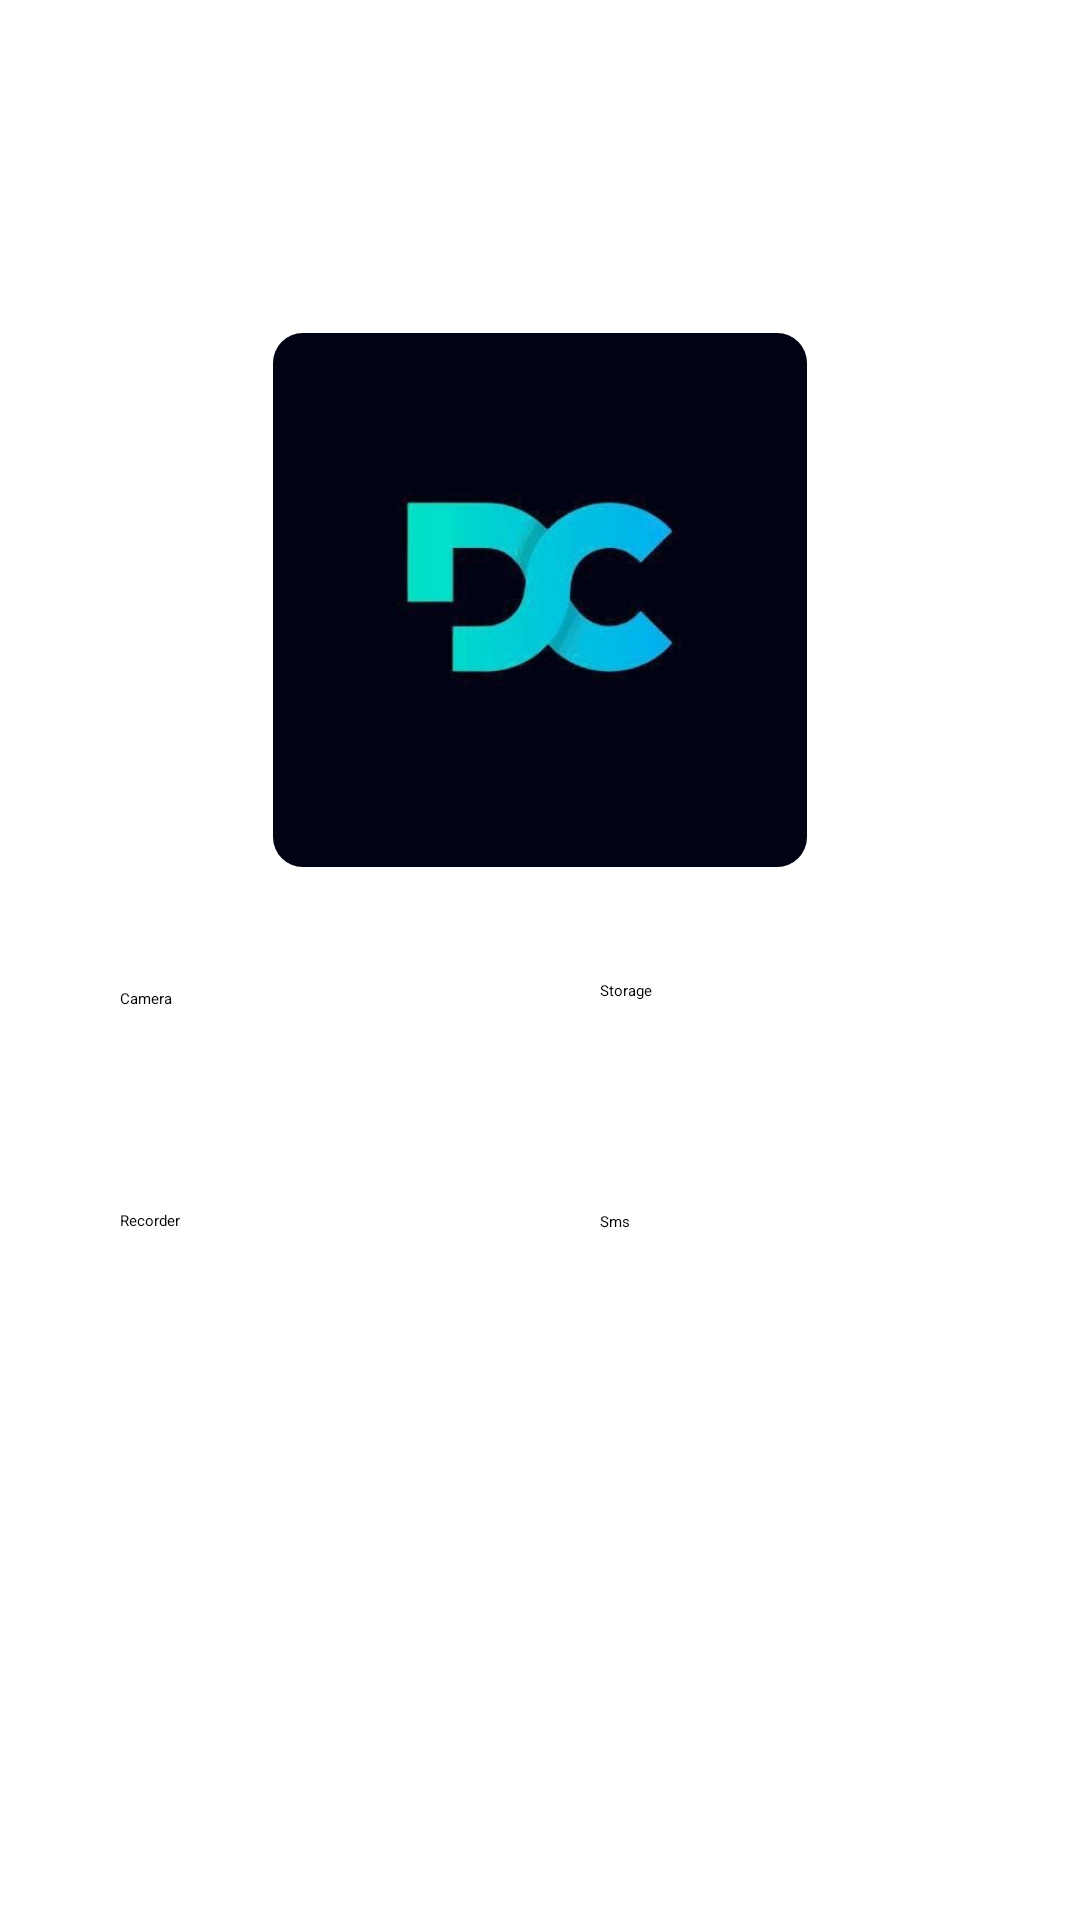

Write the Android layout XML for this screen, with the resource values it uses.
<!-- AndroidManifest.xml: application theme Theme.AndroidStorage -->
<!-- res/layout/activity_main.xml -->
<?xml version="1.0" encoding="utf-8"?>
<androidx.constraintlayout.widget.ConstraintLayout xmlns:android="http://schemas.android.com/apk/res/android"
    xmlns:app="http://schemas.android.com/apk/res-auto"
    xmlns:tools="http://schemas.android.com/tools"
    android:layout_width="match_parent"
    android:layout_height="match_parent"
    tools:context=".CameraActivity">

    <androidx.cardview.widget.CardView
        android:id="@+id/cardView"
        android:layout_width="178dp"
        android:layout_height="178dp"
        android:layout_margin="5dp"
        android:elevation="10dp"
        android:translationY="-120dp"
        app:cardCornerRadius="10dp"
        app:layout_constraintBottom_toBottomOf="parent"
        app:layout_constraintEnd_toEndOf="parent"
        app:layout_constraintStart_toStartOf="parent"
        app:layout_constraintTop_toTopOf="parent">

        <ImageView
            android:id="@+id/roundedImageView"
            android:layout_width="178dp"
            android:layout_height="178dp"
            android:background="@color/white"
            android:scaleType="centerCrop"
            app:srcCompat="@drawable/deepcyteslogo" />
    </androidx.cardview.widget.CardView>

    <Button
        android:id="@+id/camera"
        android:layout_width="120dp"
        android:layout_height="wrap_content"
        android:text="Camera"
        android:translationY="-140dp"
        app:layout_constraintBottom_toBottomOf="parent"
        app:layout_constraintEnd_toStartOf="@+id/storage"
        app:layout_constraintStart_toStartOf="parent"
        app:layout_constraintTop_toBottomOf="@+id/cardView"
        app:layout_constraintVertical_bias="0.27" />

    <Button
        android:id="@+id/storage"
        android:layout_width="120dp"
        android:layout_height="wrap_content"
        android:text="Storage"
        android:translationY="-140dp"
        app:layout_constraintBottom_toBottomOf="parent"
        app:layout_constraintEnd_toEndOf="parent"
        app:layout_constraintStart_toEndOf="@+id/camera"
        app:layout_constraintTop_toBottomOf="@+id/cardView"
        app:layout_constraintVertical_bias="0.258" />

    <Button
        android:id="@+id/recorder"
        android:layout_width="120dp"
        android:layout_height="wrap_content"
        android:text="Recorder"
        android:translationY="-140dp"
        app:layout_constraintBottom_toBottomOf="parent"
        app:layout_constraintEnd_toStartOf="@+id/sms"
        app:layout_constraintHorizontal_bias="0.826"
        app:layout_constraintStart_toStartOf="parent"
        app:layout_constraintTop_toBottomOf="@+id/camera"
        app:layout_constraintVertical_bias="0.427" />

    <TextView
        android:id="@+id/WeatherText"
        android:layout_width="300dp"
        android:layout_height="40dp"
        app:layout_constraintBottom_toTopOf="@+id/cardView"
        app:layout_constraintEnd_toEndOf="parent"
        app:layout_constraintStart_toStartOf="parent"
        app:layout_constraintTop_toTopOf="parent"
        app:layout_constraintVertical_bias="0.264" />

    <Button
        android:id="@+id/sms"
        android:layout_width="120dp"
        android:layout_height="wrap_content"
        android:text="Sms"
        android:translationY="-140dp"
        app:layout_constraintBottom_toBottomOf="parent"
        app:layout_constraintEnd_toEndOf="parent"
        app:layout_constraintStart_toEndOf="@+id/recorder"
        app:layout_constraintTop_toBottomOf="@+id/storage"
        app:layout_constraintVertical_bias="0.44" />


</androidx.constraintlayout.widget.ConstraintLayout>
<!-- resources referenced by this layout -->
<resources>
  <!-- drawable deepcyteslogo: jpeg bitmap (drawable, 7775 bytes) -->
  <!-- not gathered from this repository: default colours our renderer supplied (Android Studio template values) -->
  <color name="white">#FFFFFFFF</color>
</resources>
